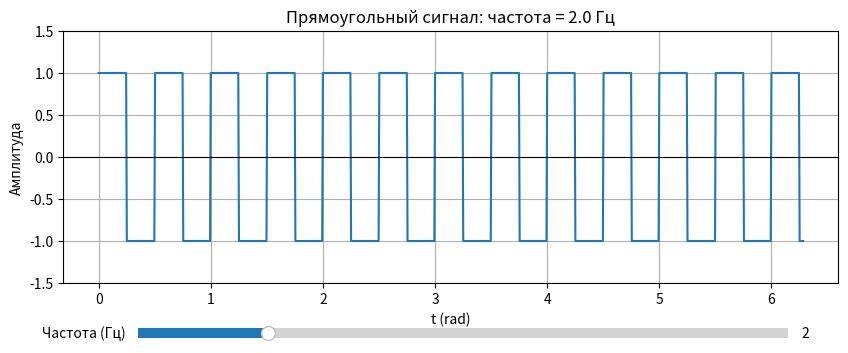

Here is the Python script that generated this plot:
from scipy.signal import square
import numpy as np
from matplotlib.widgets import Slider
import matplotlib.pyplot as plt

t = np.linspace(0, 2 * np.pi, num=1000)

fig, ax = plt.subplots(figsize=(10, 4))
plt.subplots_adjust(bottom=0.25)

ax_slider = plt.axes([0.2, 0.1, 0.65, 0.05])
slider = Slider(ax_slider, label='Частота (Гц)', valmin=0.0, valmax=10.0, valinit=2.0, valstep=0.1)


def update(val):
    ax.clear()
    freq = slider.val
    wave = square(2 * np.pi * freq * t)
    ax.plot(t, wave, linewidth=1.5)
    ax.axhline(y=0, color='black', linewidth=0.8)
    ax.set_title(f"Прямоугольный сигнал: частота = {freq:.1f} Гц")
    ax.set_xlabel('t (rad)')
    ax.set_ylabel('Амплитуда')
    ax.set_ylim(-1.5, 1.5)
    ax.grid(True)
    fig.canvas.draw_idle()

slider.on_changed(update)
update(slider.val)

plt.show()